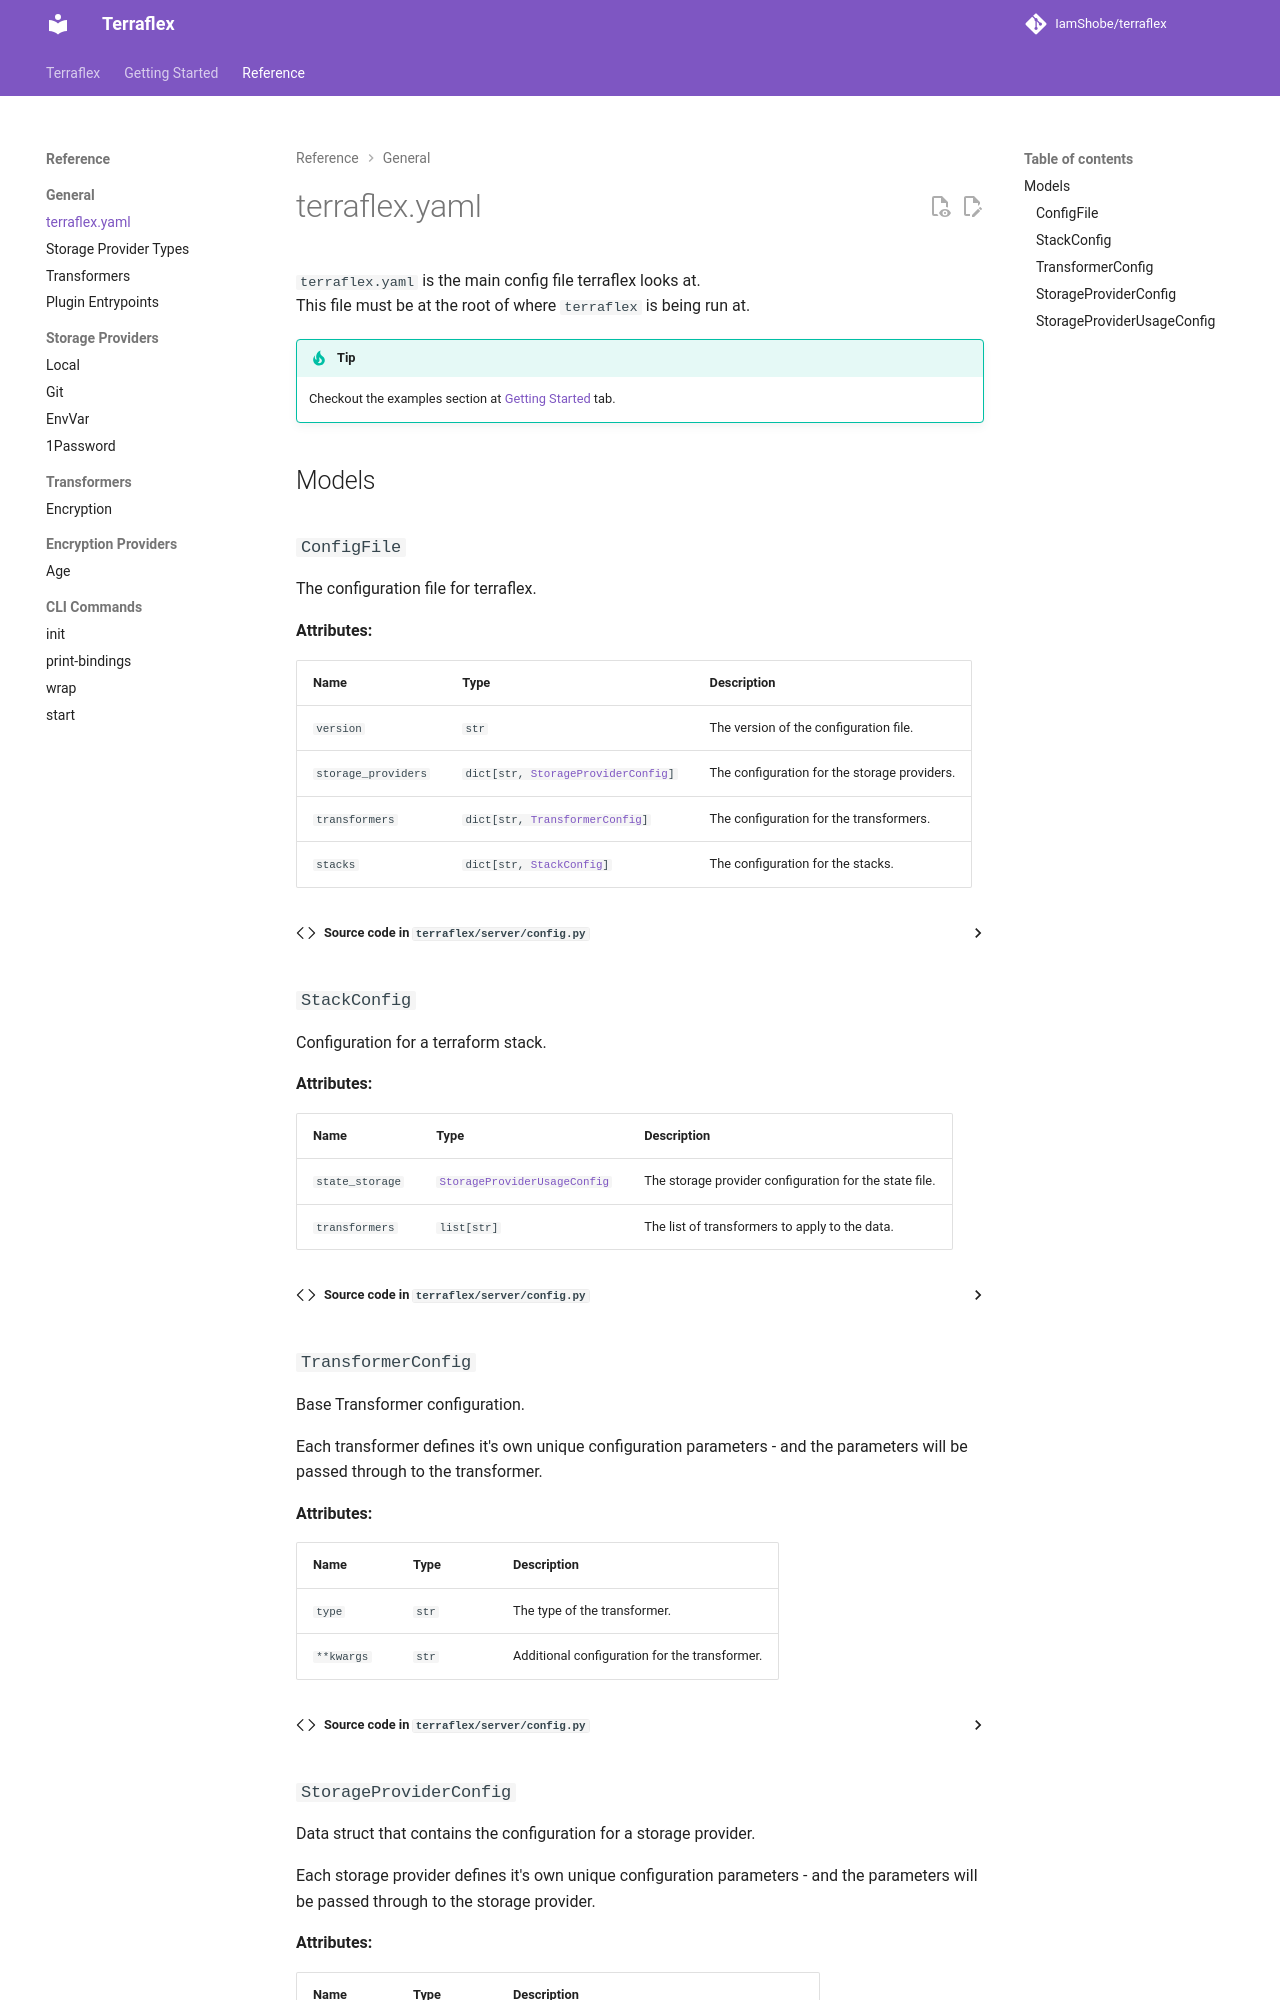

repository: IamShobe/terraflex · page: reference/general/01-terraflex_yaml/index.html · generator: mkdocs

# terraflex.yaml

`terraflex.yaml` is the main config file terraflex looks at.  
This file must be at the root of where `terraflex` is being run at.  

!!! tip
    Checkout the examples section at [Getting Started](../../getting-started/01-intro.md) tab.
